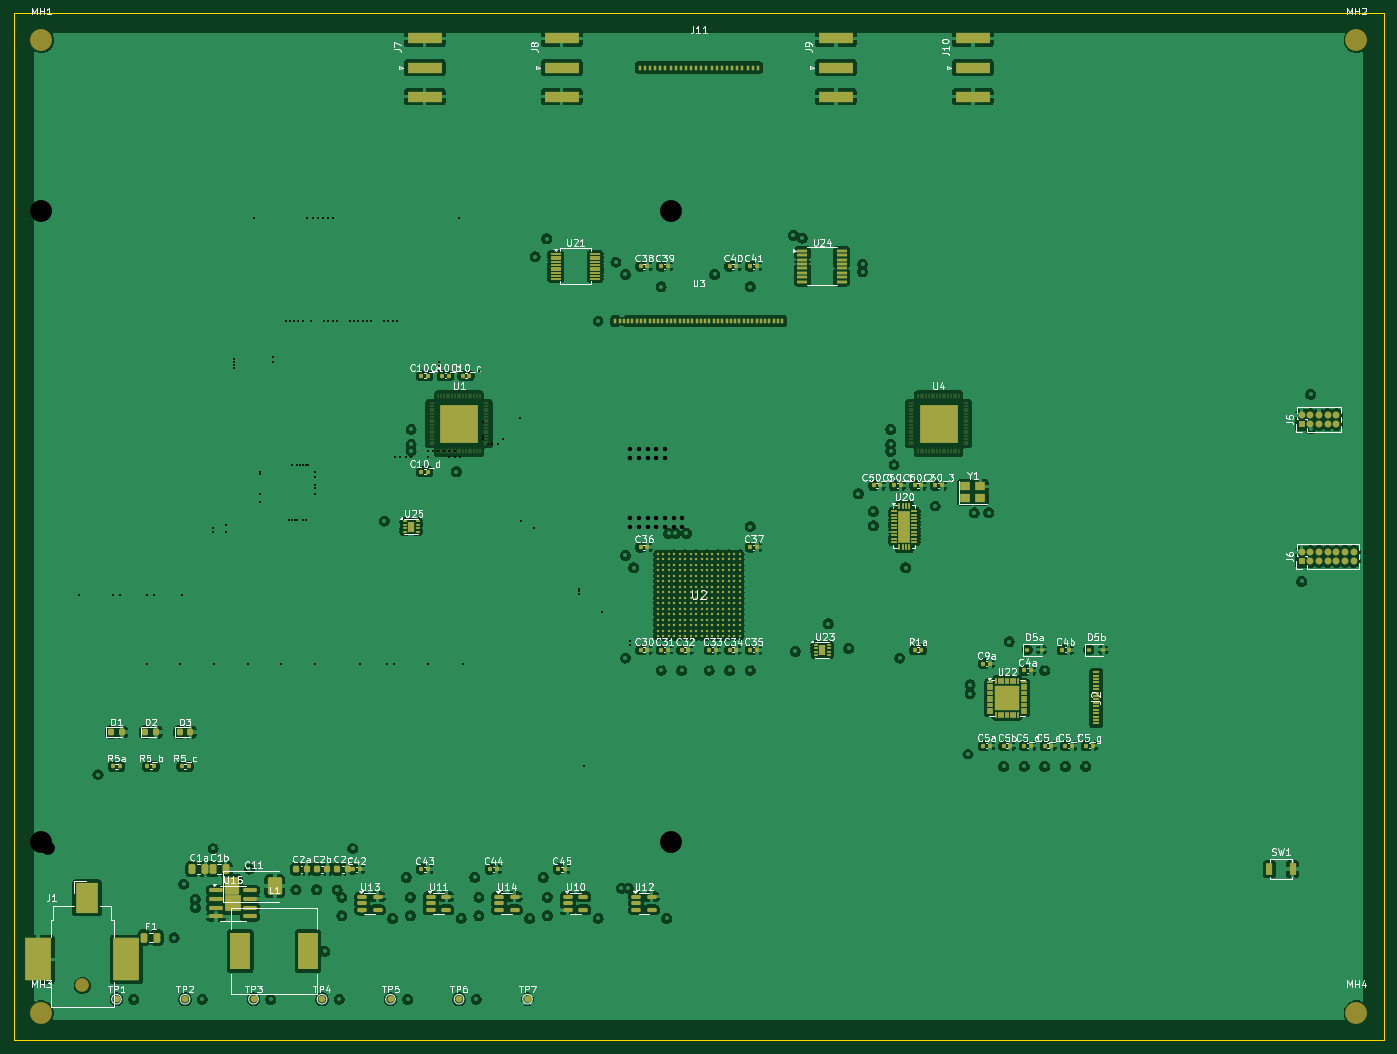
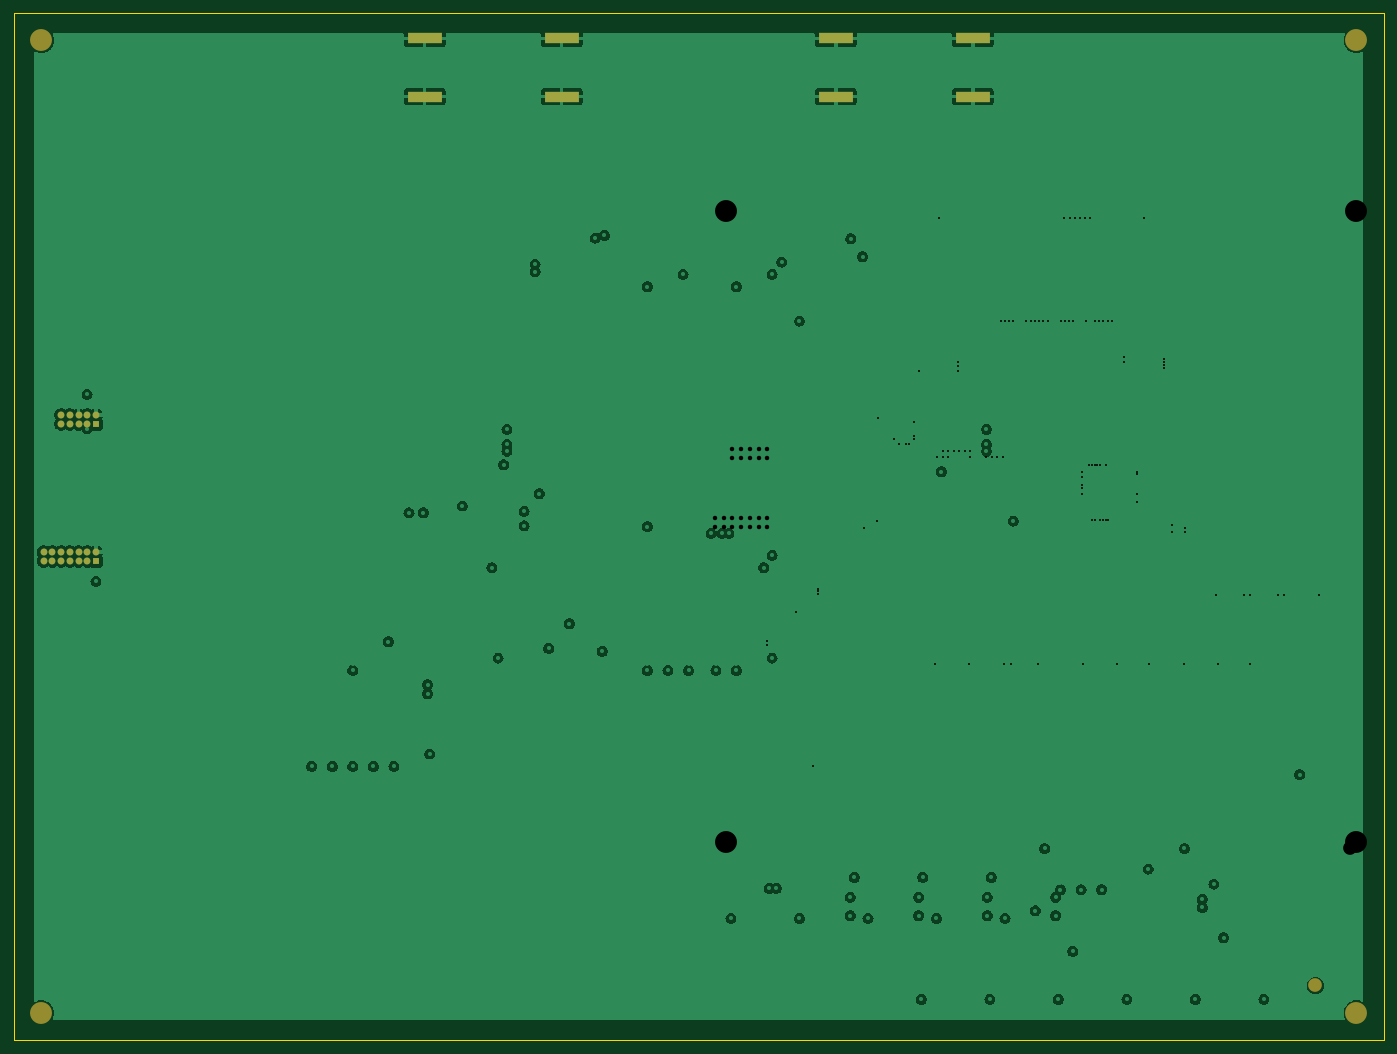
Circuit board: 10 layer files. Board 200.0 x 150.0 mm.
- bottom_copper: LightRail_Eval_Board-B_Cu.gbl (140463 bytes)
- bottom_mask: LightRail_Eval_Board-B_Mask.gbs (1823 bytes)
- paste: LightRail_Eval_Board-B_Paste.gbp (809 bytes)
- bottom_silk: LightRail_Eval_Board-B_Silkscreen.gbo (508 bytes)
- outline: LightRail_Eval_Board-Edge_Cuts.gm1 (664 bytes)
- top_copper: LightRail_Eval_Board-F_Cu.gtl (505364 bytes)
- top_mask: LightRail_Eval_Board-F_Mask.gts (25939 bytes)
- paste: LightRail_Eval_Board-F_Paste.gtp (25321 bytes)
- top_silk: LightRail_Eval_Board-F_Silkscreen.gto (160321 bytes)
- drill: LightRail_Eval_Board.drl (2800 bytes)

=== bottom_copper: LightRail_Eval_Board-B_Cu.gbl (140463 bytes, source omitted) ===
=== bottom_mask: LightRail_Eval_Board-B_Mask.gbs ===
%TF.GenerationSoftware,KiCad,Pcbnew,8.0.9-8.0.9-0~ubuntu22.04.1*%
%TF.CreationDate,2026-06-20T21:10:25+00:00*%
%TF.ProjectId,LightRail_Eval_Board,4c696768-7452-4616-996c-5f4576616c5f,rev?*%
%TF.SameCoordinates,Original*%
%TF.FileFunction,Soldermask,Bot*%
%TF.FilePolarity,Negative*%
%FSLAX46Y46*%
G04 Gerber Fmt 4.6, Leading zero omitted, Abs format (unit mm)*
G04 Created by KiCad (PCBNEW 8.0.9-8.0.9-0~ubuntu22.04.1) date 2026-06-20 21:10:25*
%MOMM*%
%LPD*%
G01*
G04 APERTURE LIST*
%ADD10R,1.000000X1.000000*%
%ADD11O,1.000000X1.000000*%
%ADD12R,5.080000X1.500000*%
%ADD13C,3.200000*%
%ADD14C,2.000000*%
G04 APERTURE END LIST*
D10*
%TO.C,J6*%
X288000000Y-155000000D03*
D11*
X288000000Y-153730000D03*
X289270000Y-155000000D03*
X289270000Y-153730000D03*
X290540000Y-155000000D03*
X290540000Y-153730000D03*
X291810000Y-155000000D03*
X291810000Y-153730000D03*
X293080000Y-155000000D03*
X293080000Y-153730000D03*
X294350000Y-155000000D03*
X294350000Y-153730000D03*
X295620000Y-155000000D03*
X295620000Y-153730000D03*
%TD*%
D10*
%TO.C,J5*%
X288000000Y-135000000D03*
D11*
X288000000Y-133730000D03*
X289270000Y-135000000D03*
X289270000Y-133730000D03*
X290540000Y-135000000D03*
X290540000Y-133730000D03*
X291810000Y-135000000D03*
X291810000Y-133730000D03*
X293080000Y-135000000D03*
X293080000Y-133730000D03*
%TD*%
D12*
%TO.C,J8*%
X180000000Y-78750000D03*
X180000000Y-87250000D03*
%TD*%
%TO.C,J10*%
X240000000Y-78750000D03*
X240000000Y-87250000D03*
%TD*%
%TO.C,J7*%
X160000000Y-78750000D03*
X160000000Y-87250000D03*
%TD*%
D13*
%TO.C,MH2*%
X296000000Y-79000000D03*
%TD*%
%TO.C,MH1*%
X104000000Y-79000000D03*
%TD*%
%TO.C,MH4*%
X296000000Y-221000000D03*
%TD*%
D14*
%TO.C,J1*%
X110000000Y-217000000D03*
%TD*%
D13*
%TO.C,MH3*%
X104000000Y-221000000D03*
%TD*%
D12*
%TO.C,J9*%
X220000000Y-78750000D03*
X220000000Y-87250000D03*
%TD*%
M02*

=== paste: LightRail_Eval_Board-B_Paste.gbp ===
%TF.GenerationSoftware,KiCad,Pcbnew,8.0.9-8.0.9-0~ubuntu22.04.1*%
%TF.CreationDate,2026-06-20T21:10:25+00:00*%
%TF.ProjectId,LightRail_Eval_Board,4c696768-7452-4616-996c-5f4576616c5f,rev?*%
%TF.SameCoordinates,Original*%
%TF.FileFunction,Paste,Bot*%
%TF.FilePolarity,Positive*%
%FSLAX46Y46*%
G04 Gerber Fmt 4.6, Leading zero omitted, Abs format (unit mm)*
G04 Created by KiCad (PCBNEW 8.0.9-8.0.9-0~ubuntu22.04.1) date 2026-06-20 21:10:25*
%MOMM*%
%LPD*%
G01*
G04 APERTURE LIST*
%ADD10R,5.080000X1.500000*%
G04 APERTURE END LIST*
D10*
%TO.C,J8*%
X180000000Y-78750000D03*
X180000000Y-87250000D03*
%TD*%
%TO.C,J10*%
X240000000Y-78750000D03*
X240000000Y-87250000D03*
%TD*%
%TO.C,J7*%
X160000000Y-78750000D03*
X160000000Y-87250000D03*
%TD*%
%TO.C,J9*%
X220000000Y-78750000D03*
X220000000Y-87250000D03*
%TD*%
M02*

=== bottom_silk: LightRail_Eval_Board-B_Silkscreen.gbo ===
%TF.GenerationSoftware,KiCad,Pcbnew,8.0.9-8.0.9-0~ubuntu22.04.1*%
%TF.CreationDate,2026-06-20T21:10:25+00:00*%
%TF.ProjectId,LightRail_Eval_Board,4c696768-7452-4616-996c-5f4576616c5f,rev?*%
%TF.SameCoordinates,Original*%
%TF.FileFunction,Legend,Bot*%
%TF.FilePolarity,Positive*%
%FSLAX46Y46*%
G04 Gerber Fmt 4.6, Leading zero omitted, Abs format (unit mm)*
G04 Created by KiCad (PCBNEW 8.0.9-8.0.9-0~ubuntu22.04.1) date 2026-06-20 21:10:25*
%MOMM*%
%LPD*%
G01*
G04 APERTURE LIST*
G04 APERTURE END LIST*
M02*

=== outline: LightRail_Eval_Board-Edge_Cuts.gm1 ===
%TF.GenerationSoftware,KiCad,Pcbnew,8.0.9-8.0.9-0~ubuntu22.04.1*%
%TF.CreationDate,2026-06-20T21:10:25+00:00*%
%TF.ProjectId,LightRail_Eval_Board,4c696768-7452-4616-996c-5f4576616c5f,rev?*%
%TF.SameCoordinates,Original*%
%TF.FileFunction,Profile,NP*%
%FSLAX46Y46*%
G04 Gerber Fmt 4.6, Leading zero omitted, Abs format (unit mm)*
G04 Created by KiCad (PCBNEW 8.0.9-8.0.9-0~ubuntu22.04.1) date 2026-06-20 21:10:25*
%MOMM*%
%LPD*%
G01*
G04 APERTURE LIST*
%TA.AperFunction,Profile*%
%ADD10C,0.100000*%
%TD*%
G04 APERTURE END LIST*
D10*
X100000000Y-75000000D02*
X300000000Y-75000000D01*
X300000000Y-225000000D01*
X100000000Y-225000000D01*
X100000000Y-75000000D01*
M02*

=== top_copper: LightRail_Eval_Board-F_Cu.gtl (505364 bytes, source omitted) ===
=== top_mask: LightRail_Eval_Board-F_Mask.gts (25939 bytes, source omitted) ===
=== paste: LightRail_Eval_Board-F_Paste.gtp (25321 bytes, source omitted) ===
=== top_silk: LightRail_Eval_Board-F_Silkscreen.gto (160321 bytes, source omitted) ===
=== drill: LightRail_Eval_Board.drl ===
M48
; DRILL file {KiCad 8.0.9-8.0.9-0~ubuntu22.04.1} date 2026-06-16T06:33:23+0000
; FORMAT={-:-/ absolute / metric / decimal}
; #@! TF.CreationDate,2026-06-16T06:33:23+00:00
; #@! TF.GenerationSoftware,Kicad,Pcbnew,8.0.9-8.0.9-0~ubuntu22.04.1
; #@! TF.FileFunction,MixedPlating,1,22
FMAT,2
METRIC
; #@! TA.AperFunction,Plated,PTH,ViaDrill
T1C0.300
; #@! TA.AperFunction,Plated,PTH,ComponentDrill
T2C0.650
; #@! TA.AperFunction,NonPlated,NPTH,ComponentDrill
T3C2.000
; #@! TA.AperFunction,NonPlated,NPTH,ComponentDrill
T4C3.200
%
G90
G05
T1
X109.52Y-160.0
X114.52Y-160.0
X115.48Y-160.0
X119.52Y-160.0
X119.52Y-170.0
X120.48Y-160.0
X124.212Y-170.0
X124.52Y-160.0
X129.05Y-150.25
X129.05Y-150.75
X129.213Y-170.0
X130.95Y-149.75
X130.95Y-150.75
X132.137Y-125.6
X132.137Y-126.0
X132.137Y-126.4
X132.137Y-126.8
X134.213Y-170.0
X135.0Y-105.0
X136.0Y-142.0
X136.0Y-142.4
X136.0Y-145.2
X136.0Y-146.4
X137.862Y-125.2
X137.862Y-126.0
X138.95Y-170.0
X139.688Y-120.0
X140.2Y-149.0
X140.312Y-120.0
X140.6Y-141.0
X140.6Y-149.0
X140.938Y-120.0
X141.0Y-149.0
X141.4Y-141.0
X141.4Y-149.0
X141.562Y-120.0
X141.8Y-141.0
X142.188Y-120.0
X142.2Y-141.0
X142.2Y-149.0
X142.6Y-141.0
X142.6Y-149.0
X142.875Y-105.0
X143.0Y-141.0
X143.438Y-120.0
X143.625Y-105.0
X143.95Y-170.0
X144.0Y-142.0
X144.0Y-142.8
X144.0Y-144.0
X144.0Y-144.4
X144.0Y-145.2
X144.375Y-105.0
X145.125Y-105.0
X145.312Y-120.0
X145.875Y-105.0
X145.938Y-120.0
X146.562Y-120.0
X146.625Y-105.0
X147.188Y-120.0
X149.062Y-120.0
X149.688Y-120.0
X150.312Y-120.0
X150.51Y-170.0
X150.938Y-120.0
X151.562Y-120.0
X152.188Y-120.0
X154.062Y-120.0
X154.49Y-170.0
X154.688Y-120.0
X155.312Y-120.0
X155.51Y-170.0
X155.6Y-139.8
X155.938Y-120.0
X156.4Y-139.8
X157.2Y-139.8
X158.0Y-139.8
X160.4Y-139.0
X160.4Y-139.8
X160.51Y-170.0
X161.2Y-139.0
X162.0Y-139.0
X162.137Y-125.975
X162.137Y-126.625
X162.137Y-127.275
X162.8Y-139.0
X163.6Y-139.0
X163.6Y-139.8
X164.4Y-139.0
X164.4Y-139.8
X165.0Y-105.0
X165.2Y-139.8
X165.51Y-170.0
X167.862Y-127.275
X168.537Y-134.75
X168.537Y-136.75
X168.537Y-137.25
X169.25Y-137.975
X169.75Y-137.975
X170.75Y-137.975
X171.463Y-137.25
X173.9Y-134.15
X174.05Y-149.25
X175.95Y-150.25
X182.55Y-159.125
X182.55Y-159.475
X182.55Y-159.825
X183.3Y-185.0
X185.875Y-162.45
X190.0Y-140.0
X190.0Y-166.75
X190.0Y-167.25
X191.27Y-148.73
X191.27Y-150.0
X192.54Y-140.0
X192.54Y-150.0
X197.62Y-148.73
X197.62Y-150.0
T2
X190.0Y-138.73
X190.0Y-140.0
X190.0Y-148.73
X190.0Y-150.0
X191.27Y-138.73
X191.27Y-140.0
X191.27Y-148.73
X191.27Y-150.0
X192.54Y-138.73
X192.54Y-140.0
X192.54Y-148.73
X192.54Y-150.0
X193.81Y-138.73
X193.81Y-140.0
X193.81Y-148.73
X193.81Y-150.0
X195.08Y-138.73
X195.08Y-140.0
X195.08Y-148.73
X195.08Y-150.0
X196.35Y-148.73
X196.35Y-150.0
X197.62Y-148.73
X197.62Y-150.0
T3
X105.0Y-197.0
T4
X104.0Y-104.0
X104.0Y-196.0
X196.0Y-104.0
X196.0Y-196.0
M30
